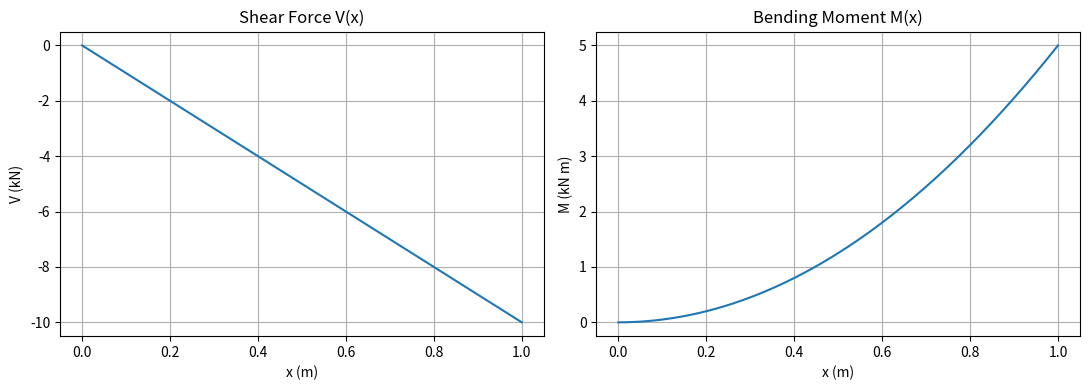
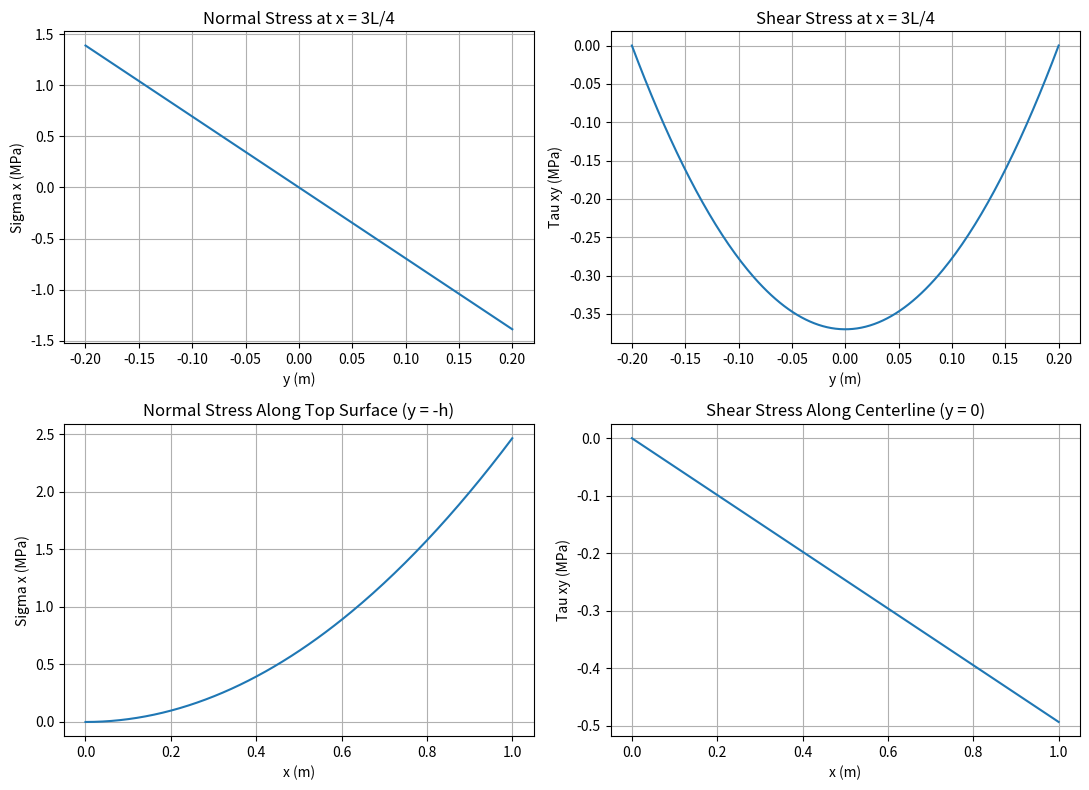
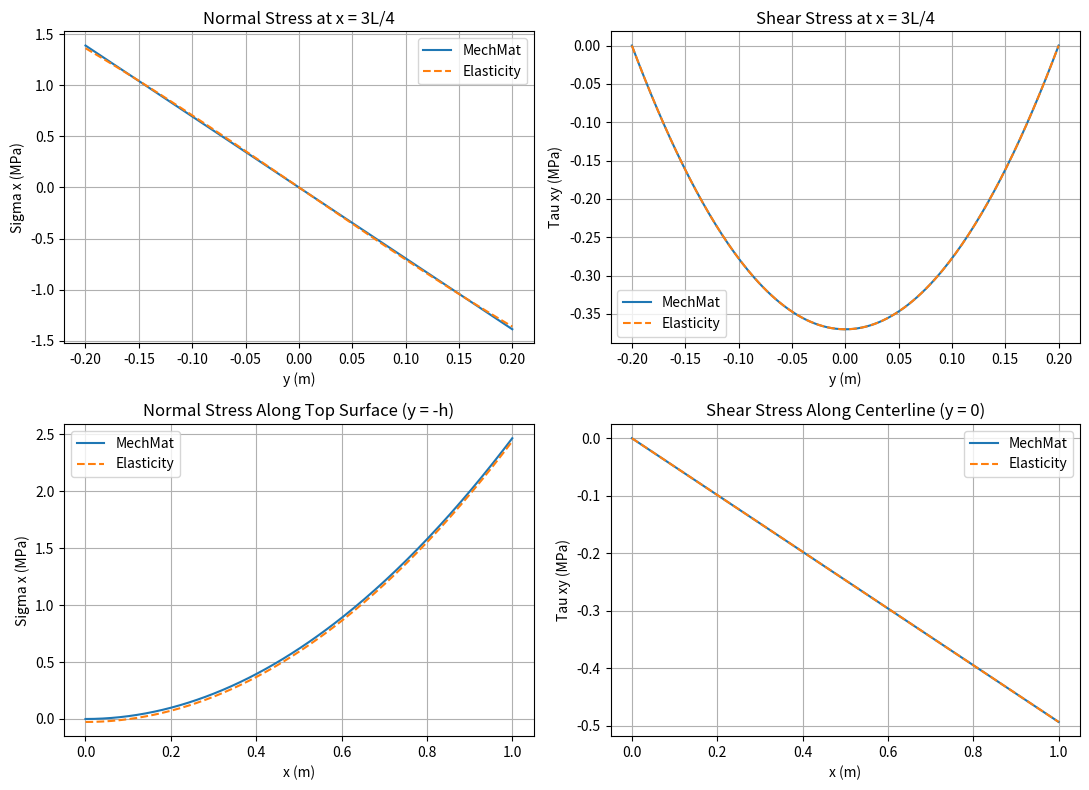
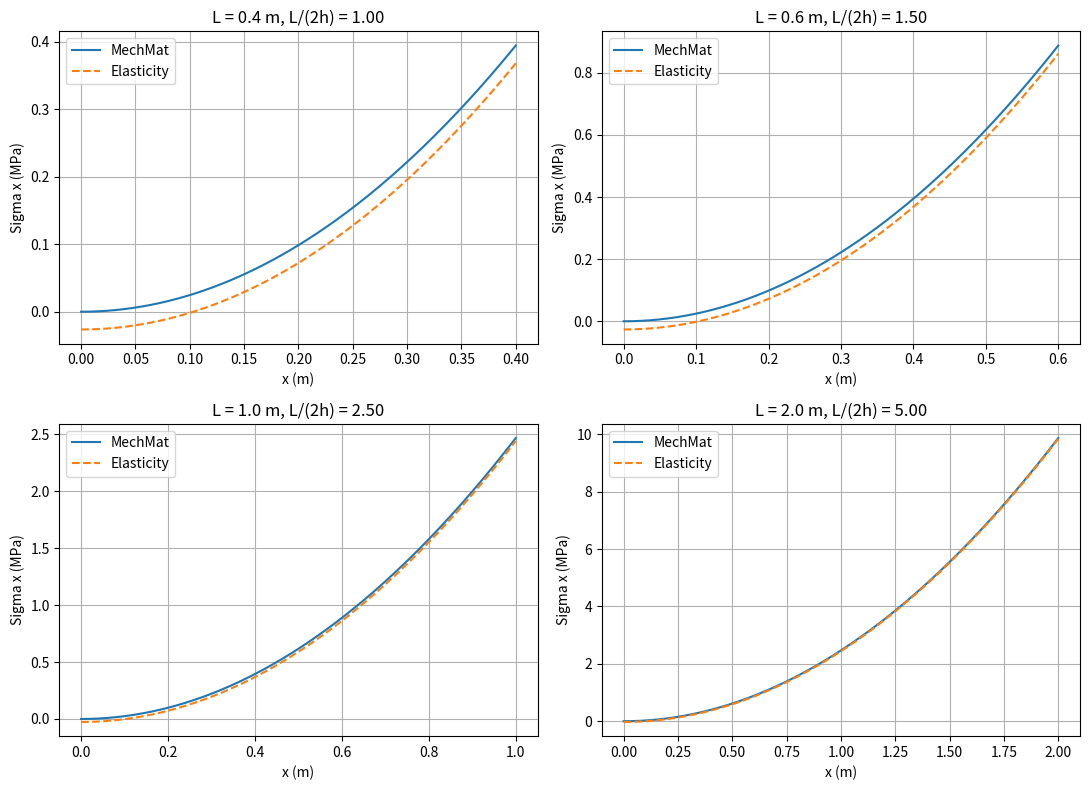
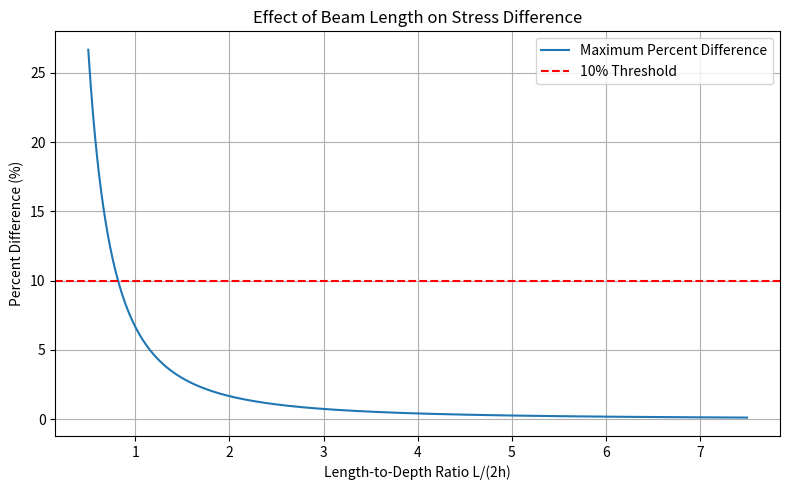

Write the Python code that produced these figures, in order.
import numpy as np
import matplotlib.pyplot as plt

## Part A

# Given values (SI units)
h = 0.200       # m
t = 0.076       # m
L = 1.0         # m
p = 10000       # N/m

# Coordinates
x = np.linspace(0, L, 200)
y = np.linspace(-h, h, 200)
x_Q = 3 * L / 4
y_Q = h / 2

# Internal shear and bending moment
V = -p * x
M = p * x**2 / 2

# Stress equations (Pa)
def sigma(x, y):
    return - 3 * p * x**2 * y / (4 * t * h**3)

def tau(x, y):
    return -3 * p * x * (h**2 - y**2) / (4 * t * h**3)

# Figure 1: Shear force and bending moment
fig, ax = plt.subplots(1, 2, figsize=(11, 4))

ax[0].plot(x, V / 1000)
ax[0].set_title("Shear Force V(x)")
ax[0].set_xlabel("x (m)")
ax[0].set_ylabel("V (kN)")

ax[1].plot(x, M / 1000)
ax[1].set_title("Bending Moment M(x)")
ax[1].set_xlabel("x (m)")
ax[1].set_ylabel("M (kN m)")

for a in ax:
    a.grid(True)

fig.tight_layout()

# Figure 2: Stress distributions
fig, ax = plt.subplots(2, 2, figsize=(11, 8))

ax[0, 0].plot(y, sigma(x_Q, y) / 1e6)
ax[0, 0].set_title("Normal Stress at x = 3L/4")
ax[0, 0].set_xlabel("y (m)")
ax[0, 0].set_ylabel("Sigma x (MPa)")

ax[0, 1].plot(y, tau(x_Q, y) / 1e6)
ax[0, 1].set_title("Shear Stress at x = 3L/4")
ax[0, 1].set_xlabel("y (m)")
ax[0, 1].set_ylabel("Tau xy (MPa)")

ax[1, 0].plot(x, sigma(x, -h) / 1e6)
ax[1, 0].set_title("Normal Stress Along Top Surface (y = -h)")
ax[1, 0].set_xlabel("x (m)")
ax[1, 0].set_ylabel("Sigma x (MPa)")

ax[1, 1].plot(x, tau(x, 0) / 1e6)
ax[1, 1].set_title("Shear Stress Along Centerline (y = 0)")
ax[1, 1].set_xlabel("x (m)")
ax[1, 1].set_ylabel("Tau xy (MPa)")

for a in ax.flat:
    a.grid(True)

fig.tight_layout()
plt.show()

# Stresses at point Q
print(f"Point Q: x = {x_Q:.3f} m, y = {y_Q:.3f} m")
print(f"Sigma x at Q = {sigma(x_Q, y_Q)/1e6:.4f} MPa")
print(f"Tau xy at Q = {tau(x_Q, y_Q)/1e6:.4f} MPa")

## Part C

# Elasticity stress equations (Pa)
def sigma_el(x, y):
    return -3*p*y/(10*t*h) + p*y**3/(2*t*h**3) - 3*p*x**2*y/(4*t*h**3)

def tau_el(x, y):
    return -3*p*x/(4*t*h) + 3*p*x*y**2/(4*t*h**3)

def sigma_y_el(x, y):
    return -p/(2*t) + 3*p*y/(4*t*h) - p*y**3/(4*t*h**3)

# Figure 3: MechMat vs Elasticity
fig, ax = plt.subplots(2, 2, figsize=(11, 8))

ax[0, 0].plot(y, sigma(x_Q, y)/1e6, label="MechMat")
ax[0, 0].plot(y, sigma_el(x_Q, y)/1e6, '--', label="Elasticity")
ax[0, 0].set_title("Normal Stress at x = 3L/4")
ax[0, 0].set_xlabel("y (m)")
ax[0, 0].set_ylabel("Sigma x (MPa)")

ax[0, 1].plot(y, tau(x_Q, y)/1e6, label="MechMat")
ax[0, 1].plot(y, tau_el(x_Q, y)/1e6, '--', label="Elasticity")
ax[0, 1].set_title("Shear Stress at x = 3L/4")
ax[0, 1].set_xlabel("y (m)")
ax[0, 1].set_ylabel("Tau xy (MPa)")

ax[1, 0].plot(x, sigma(x, -h)/1e6, label="MechMat")
ax[1, 0].plot(x, sigma_el(x, -h)/1e6, '--', label="Elasticity")
ax[1, 0].set_title("Normal Stress Along Top Surface (y = -h)")
ax[1, 0].set_xlabel("x (m)")
ax[1, 0].set_ylabel("Sigma x (MPa)")

ax[1, 1].plot(x, tau(x, 0)/1e6, label="MechMat")
ax[1, 1].plot(x, tau_el(x, 0)/1e6, '--', label="Elasticity")
ax[1, 1].set_title("Shear Stress Along Centerline (y = 0)")
ax[1, 1].set_xlabel("x (m)")
ax[1, 1].set_ylabel("Tau xy (MPa)")

for a in ax.flat:
    a.grid(True)
    a.legend()

fig.tight_layout()
plt.show()

# Stress comparison at point Q
print("\nPart C: Stress Comparison at Q (MPa)")
print(f"MechMat:    Sigma x = {sigma(x_Q, y_Q)/1e6:.4f}, Tau xy = {tau(x_Q, y_Q)/1e6:.4f}")
print(f"Elasticity: Sigma x = {sigma_el(x_Q, y_Q)/1e6:.4f}, Sigma y = {sigma_y_el(x_Q, y_Q)/1e6:.4f}, Tau xy = {tau_el(x_Q, y_Q)/1e6:.4f}")

## Part E

# Vary beam length, keeping h, t, p constant
lengths = [0.4, 0.6, 1.0, 2.0]

# Figure 4: Compare stress distributions at different lengths
fig, ax = plt.subplots(2, 2, figsize=(11, 8))

for i, length in enumerate(lengths):
    x_new = np.linspace(0, length, 200)

    ax.flat[i].plot(x_new, sigma(x_new, -h)/1e6, label="MechMat")
    ax.flat[i].plot(x_new, sigma_el(x_new, -h)/1e6, '--', label="Elasticity")

    ax.flat[i].set_title(f"L = {length} m, L/(2h) = {length/(2*h):.2f}")
    ax.flat[i].set_xlabel("x (m)")
    ax.flat[i].set_ylabel("Sigma x (MPa)")
    ax.flat[i].grid(True)
    ax.flat[i].legend()

fig.tight_layout()
plt.show()

# Calculate maximum percent difference for varying lengths
length_range = np.linspace(0.2, 3.0, 300)
percent_diff = []

for length in length_range:
    x_new = np.linspace(0, length, 200)
    X, Y = np.meshgrid(x_new, y)

    stress_mm = sigma(X, Y)
    stress_el = sigma_el(X, Y)

    # Maximum absolute difference between the models
    max_difference = np.max(np.abs(stress_el - stress_mm))

    # Maximum absolute MechMat axial stress
    max_stress_mm = np.max(np.abs(stress_mm))

    # Percent difference
    percent = max_difference / max_stress_mm * 100
    percent_diff.append(percent)

percent_diff = np.array(percent_diff)
ratio = length_range / (2*h)

# Figure 5: Percent difference vs length-to-depth ratio
plt.figure(figsize=(8, 5))

plt.plot(ratio, percent_diff, label="Maximum Percent Difference")
plt.axhline(10, color="red", linestyle="--", label="10% Threshold")

plt.xlabel("Length-to-Depth Ratio L/(2h)")
plt.ylabel("Percent Difference (%)")
plt.title("Effect of Beam Length on Stress Difference")
plt.grid(True)
plt.legend()
plt.tight_layout()
plt.show()

# Find 10% threshold by interpolation
threshold_ratio = np.interp(10, percent_diff[::-1], ratio[::-1])
threshold_length = threshold_ratio * 2*h

print(f"10% threshold at L/(2h) = {threshold_ratio:.3f}")
print(f"Corresponding beam length L = {threshold_length:.3f} m")
print(f"Difference exceeds 10% for L/(2h) < {threshold_ratio:.3f}")
